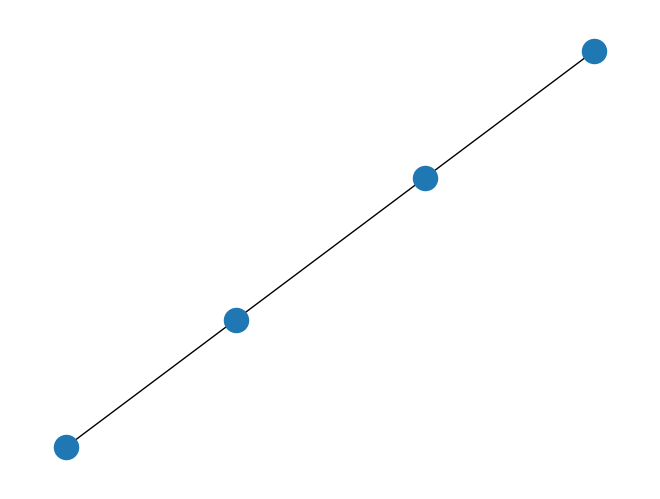

Generate this figure with matplotlib: (Note: this script raises an exception after producing the figure.)
#!/usr/bin/python3

import networkx as nx
import matplotlib.pyplot as plt

G=nx.path_graph(4)
print("Nodes of graph: ")
print(G.nodes())
print("Edges of graph: ")
print(G.edges())
nx.draw(G)

plt.savefig("out/netx03.png")
